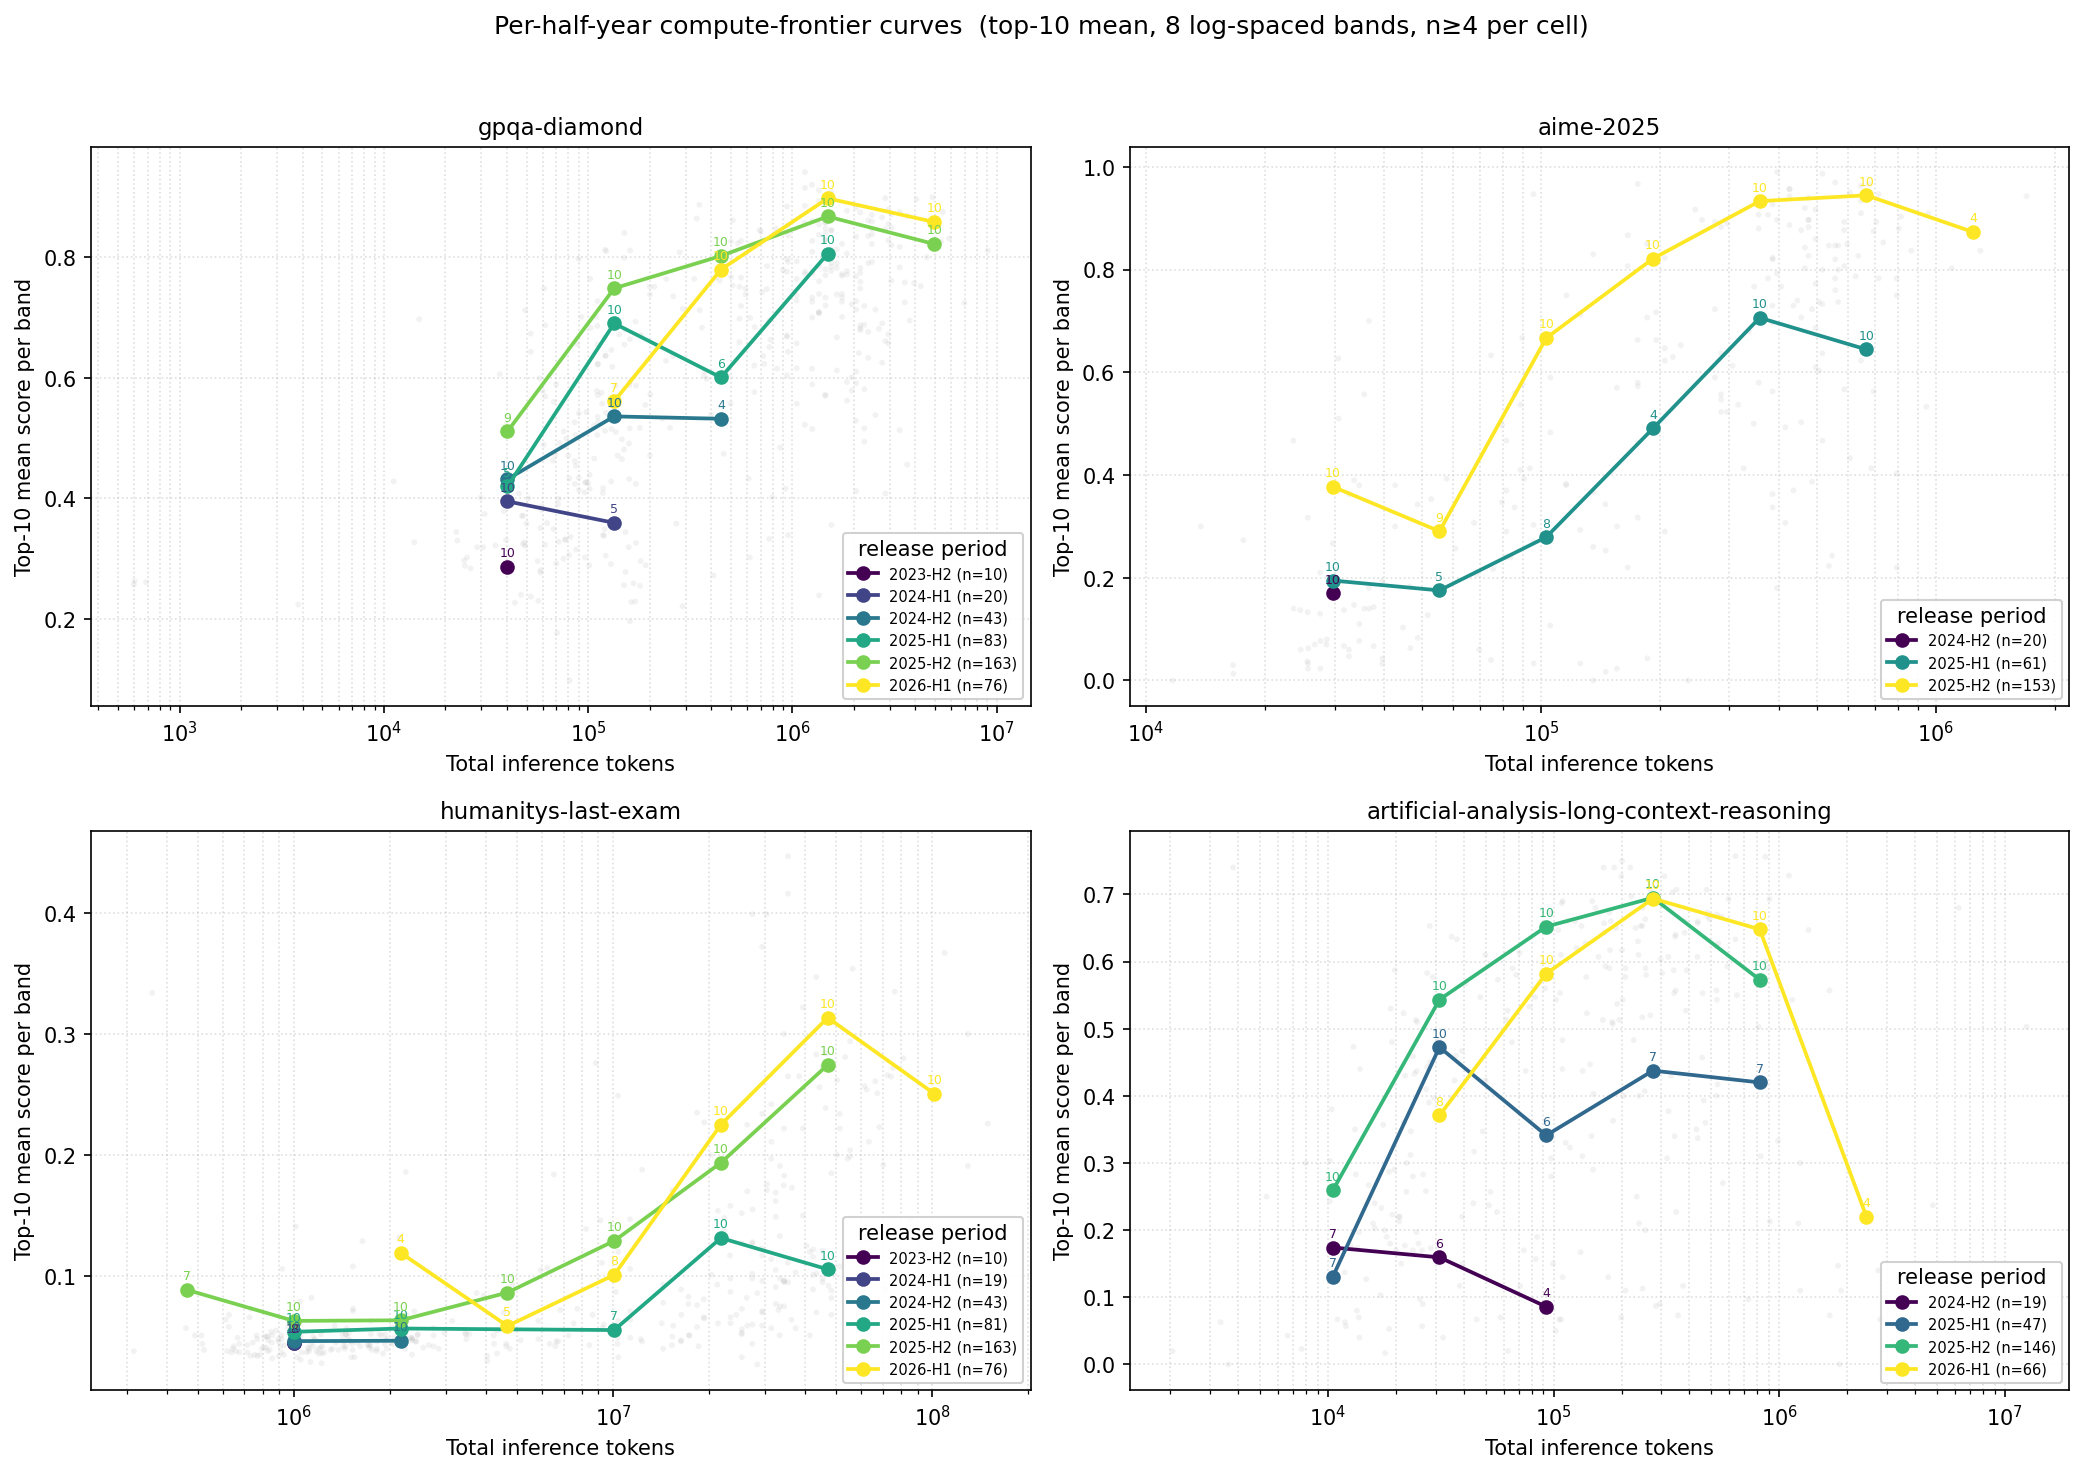

Values plotted in this chart, from the file beside it:
period, band_idx, band_center_tokens, n_band, n_top, top_mean, top_max, benchmark
2023-H2, 3, 40286, 10, 10, 0.2863, 0.349, gpqa-diamond
2024-H1, 3, 40286, 15, 10, 0.395, 0.56, gpqa-diamond
2024-H1, 4, 134190, 5, 5, 0.3594, 0.526, gpqa-diamond
2024-H2, 3, 40286, 11, 10, 0.4318, 0.599, gpqa-diamond
2024-H2, 4, 134190, 27, 10, 0.5359, 0.636, gpqa-diamond
2024-H2, 5, 446977, 4, 4, 0.532, 0.747, gpqa-diamond
2025-H1, 3, 40286, 5, 5, 0.4198, 0.578, gpqa-diamond
2025-H1, 4, 134190, 38, 10, 0.6901, 0.811, gpqa-diamond
2025-H1, 5, 446977, 6, 6, 0.6005, 0.845, gpqa-diamond
2025-H1, 6, 1488852, 31, 10, 0.8057, 0.844, gpqa-diamond
2025-H2, 3, 40286, 9, 9, 0.511, 0.712, gpqa-diamond
2025-H2, 4, 134190, 34, 10, 0.7483, 0.812, gpqa-diamond
2025-H2, 5, 446977, 31, 10, 0.802, 0.887, gpqa-diamond
2025-H2, 6, 1488852, 71, 10, 0.8674, 0.908, gpqa-diamond
2025-H2, 7, 4959267, 13, 10, 0.8217, 0.899, gpqa-diamond
2026-H1, 4, 134190, 7, 7, 0.561, 0.84, gpqa-diamond
2026-H1, 5, 446977, 14, 10, 0.7794, 0.861, gpqa-diamond
2026-H1, 6, 1488852, 32, 10, 0.8975, 0.941, gpqa-diamond
2026-H1, 7, 4959267, 21, 10, 0.8582, 0.896, gpqa-diamond
2024-H2, 1, 29689, 12, 10, 0.1694, 0.7, aime-2025
2025-H1, 1, 29689, 14, 10, 0.1946, 0.38, aime-2025
2025-H1, 2, 55318, 5, 5, 0.1754, 0.257, aime-2025
2025-H1, 3, 103071, 8, 8, 0.2791, 0.413, aime-2025
2025-H1, 4, 192049, 4, 4, 0.4907, 0.63, aime-2025
2025-H1, 5, 357837, 16, 10, 0.7064, 0.907, aime-2025
2025-H1, 6, 666745, 13, 10, 0.6446, 0.877, aime-2025
2025-H2, 1, 29689, 15, 10, 0.3775, 0.627, aime-2025
2025-H2, 2, 55318, 9, 9, 0.2906, 0.633, aime-2025
2025-H2, 3, 103071, 22, 10, 0.6668, 0.947, aime-2025
2025-H2, 4, 192049, 23, 10, 0.8215, 0.967, aime-2025
2025-H2, 5, 357837, 40, 10, 0.9335, 0.99, aime-2025
2025-H2, 6, 666745, 37, 10, 0.9448, 0.987, aime-2025
2025-H2, 7, 1242320, 4, 4, 0.8732, 0.943, aime-2025
2023-H2, 1, 1000983, 8, 8, 0.04512, 0.058, humanitys-last-exam
2024-H1, 1, 1000983, 14, 10, 0.0451, 0.066, humanitys-last-exam
2024-H2, 1, 1000983, 24, 10, 0.0463, 0.055, humanitys-last-exam
2024-H2, 2, 2161993, 12, 10, 0.0466, 0.052, humanitys-last-exam
2025-H1, 1, 1000983, 16, 10, 0.054, 0.082, humanitys-last-exam
2025-H1, 2, 2161993, 26, 10, 0.0567, 0.073, humanitys-last-exam
2025-H1, 4, 10085768, 7, 7, 0.05543, 0.087, humanitys-last-exam
2025-H1, 5, 21783936, 17, 10, 0.1315, 0.211, humanitys-last-exam
2025-H1, 6, 47050443, 12, 10, 0.1056, 0.175, humanitys-last-exam
2025-H2, 0, 463446, 7, 7, 0.08857, 0.334, humanitys-last-exam
2025-H2, 1, 1000983, 16, 10, 0.063, 0.141, humanitys-last-exam
2025-H2, 2, 2161993, 19, 10, 0.0635, 0.129, humanitys-last-exam
2025-H2, 3, 4669621, 20, 10, 0.0864, 0.184, humanitys-last-exam
2025-H2, 4, 10085768, 16, 10, 0.1291, 0.276, humanitys-last-exam
2025-H2, 5, 21783936, 42, 10, 0.1937, 0.372, humanitys-last-exam
2025-H2, 6, 47050443, 40, 10, 0.2745, 0.354, humanitys-last-exam
2026-H1, 2, 2161993, 4, 4, 0.1192, 0.186, humanitys-last-exam
2026-H1, 3, 4669621, 5, 5, 0.0588, 0.107, humanitys-last-exam
2026-H1, 4, 10085768, 8, 8, 0.101, 0.188, humanitys-last-exam
2026-H1, 5, 21783936, 13, 10, 0.2252, 0.399, humanitys-last-exam
2026-H1, 6, 47050443, 28, 10, 0.3135, 0.447, humanitys-last-exam
2026-H1, 7, 101622784, 13, 10, 0.2506, 0.367, humanitys-last-exam
2024-H2, 1, 10497, 7, 7, 0.1741, 0.35, artificial-analysis-long-context-reasoni…
2024-H2, 2, 31201, 6, 6, 0.1595, 0.29, artificial-analysis-long-context-reasoni…
2024-H2, 3, 92743, 4, 4, 0.086, 0.157, artificial-analysis-long-context-reasoni…
2025-H1, 1, 10497, 7, 7, 0.1304, 0.283, artificial-analysis-long-context-reasoni…
2025-H1, 2, 31201, 17, 10, 0.4725, 0.61, artificial-analysis-long-context-reasoni…
... 13 more rows
